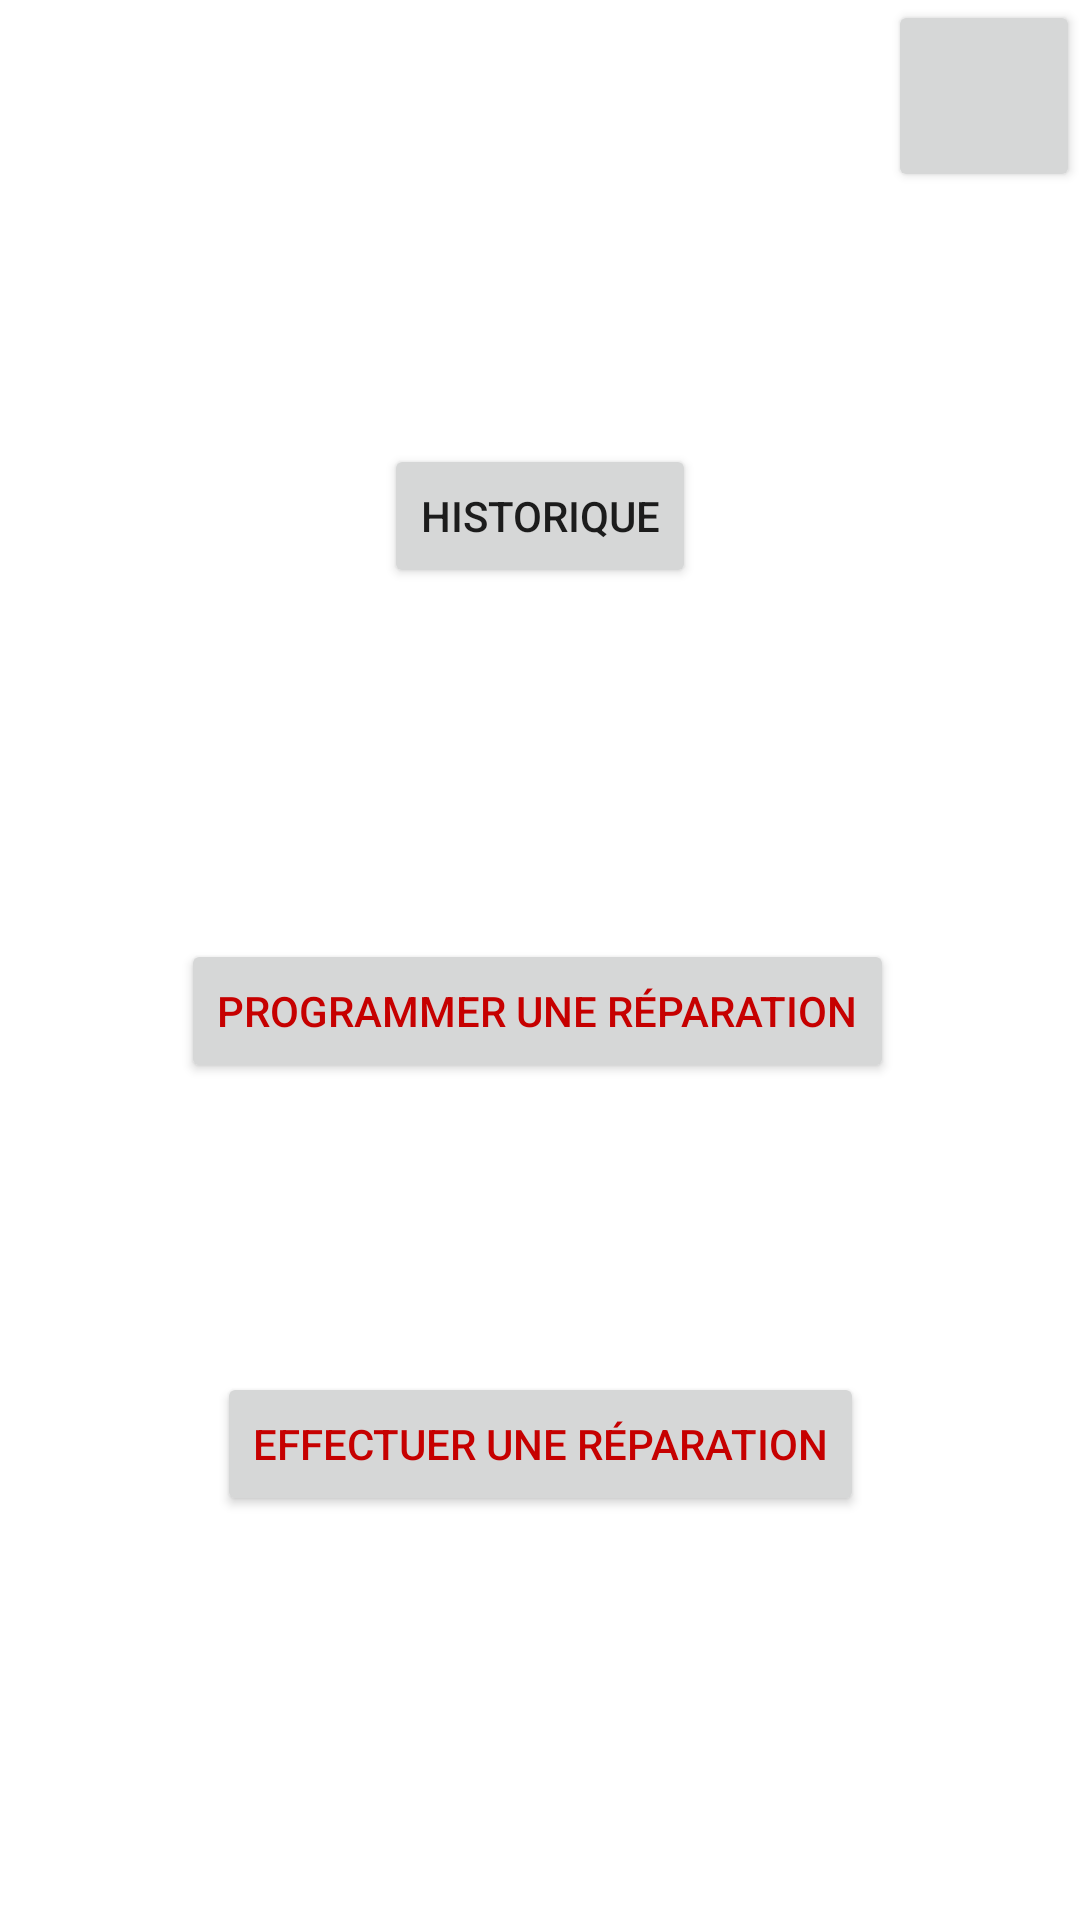

The Android layout XML behind this screen, and the referenced resources:
<!-- AndroidManifest.xml: application theme Theme.ARI_Project -->
<!-- res/layout/menu_reparations_ari.xml -->
<?xml version="1.0" encoding="utf-8"?>
<androidx.constraintlayout.widget.ConstraintLayout xmlns:android="http://schemas.android.com/apk/res/android"
    xmlns:app="http://schemas.android.com/apk/res-auto"
    android:layout_width="match_parent"
    android:layout_height="match_parent">

    <Button
        android:id="@+id/historique_reparations_ari_button"
        android:layout_width="wrap_content"
        android:layout_height="wrap_content"
        android:text="@string/historique_repa_ari"
        app:layout_constraintBottom_toBottomOf="parent"
        app:layout_constraintEnd_toEndOf="parent"
        app:layout_constraintStart_toStartOf="parent"
        app:layout_constraintTop_toTopOf="parent"
        app:layout_constraintVertical_bias="0.25" />

    <Button
        android:id="@+id/prog_repa_ari_button"
        android:layout_width="wrap_content"
        android:layout_height="wrap_content"
        android:layout_marginTop="100dp"
        android:text="@string/prog_repa_ari"
        android:textColor="@color/indispo"
        app:layout_constraintBottom_toTopOf="@+id/effect_repa_ari_button"
        app:layout_constraintEnd_toEndOf="parent"
        app:layout_constraintHorizontal_bias="0.492"
        app:layout_constraintStart_toStartOf="parent"
        app:layout_constraintTop_toBottomOf="@+id/historique_reparations_ari_button"
        app:layout_constraintVertical_bias="0.15" />

    <Button
        android:id="@+id/effect_repa_ari_button"
        android:layout_width="wrap_content"
        android:layout_height="wrap_content"
        android:text="@string/effect_repa_ari"
        android:textColor="@color/indispo"
        app:layout_constraintBottom_toBottomOf="parent"
        app:layout_constraintEnd_toEndOf="parent"
        app:layout_constraintStart_toStartOf="parent"
        app:layout_constraintTop_toBottomOf="@+id/historique_reparations_ari_button"
        app:layout_constraintVertical_bias="0.65999997" />

    <Button
        android:id="@+id/home_button"
        android:layout_width="64dp"
        android:layout_height="64dp"
        app:icon="@drawable/ic_baseline_home_24"
        app:layout_constraintEnd_toEndOf="parent"
        app:layout_constraintTop_toTopOf="parent" />

</androidx.constraintlayout.widget.ConstraintLayout>
<!-- resources referenced by this layout -->
<resources>
  <color name="indispo">#C60000</color>
  <string name="effect_repa_ari">Effectuer une réparation</string>
  
  
      //Ecran "Menu de gonflage" pour ARI
  <string name="historique_repa_ari">Historique</string>
  <string name="prog_repa_ari">Programmer une réparation</string>
  <style name="Theme.ARI_Project" parent="Theme.MaterialComponents.DayNight.DarkActionBar">
          
          <item name="colorPrimary">@color/purple_500</item>
          <item name="colorPrimaryVariant">@color/purple_700</item>
          <item name="colorOnPrimary">@color/white</item>
          
          <item name="colorSecondary">@color/teal_200</item>
          <item name="colorSecondaryVariant">@color/teal_700</item>
          <item name="colorOnSecondary">@color/black</item>
          
          <item name="android:statusBarColor" tools:targetApi="l">?attr/colorPrimaryVariant</item>
          
      </style>
  <color name="purple_500">#FF6200EE</color>
  <color name="purple_700">#FF3700B3</color>
  <color name="white">#FFFFFFFF</color>
  <color name="teal_200">#FF03DAC5</color>
  <color name="teal_700">#FF018786</color>
  <color name="black">#FF000000</color>
</resources>
